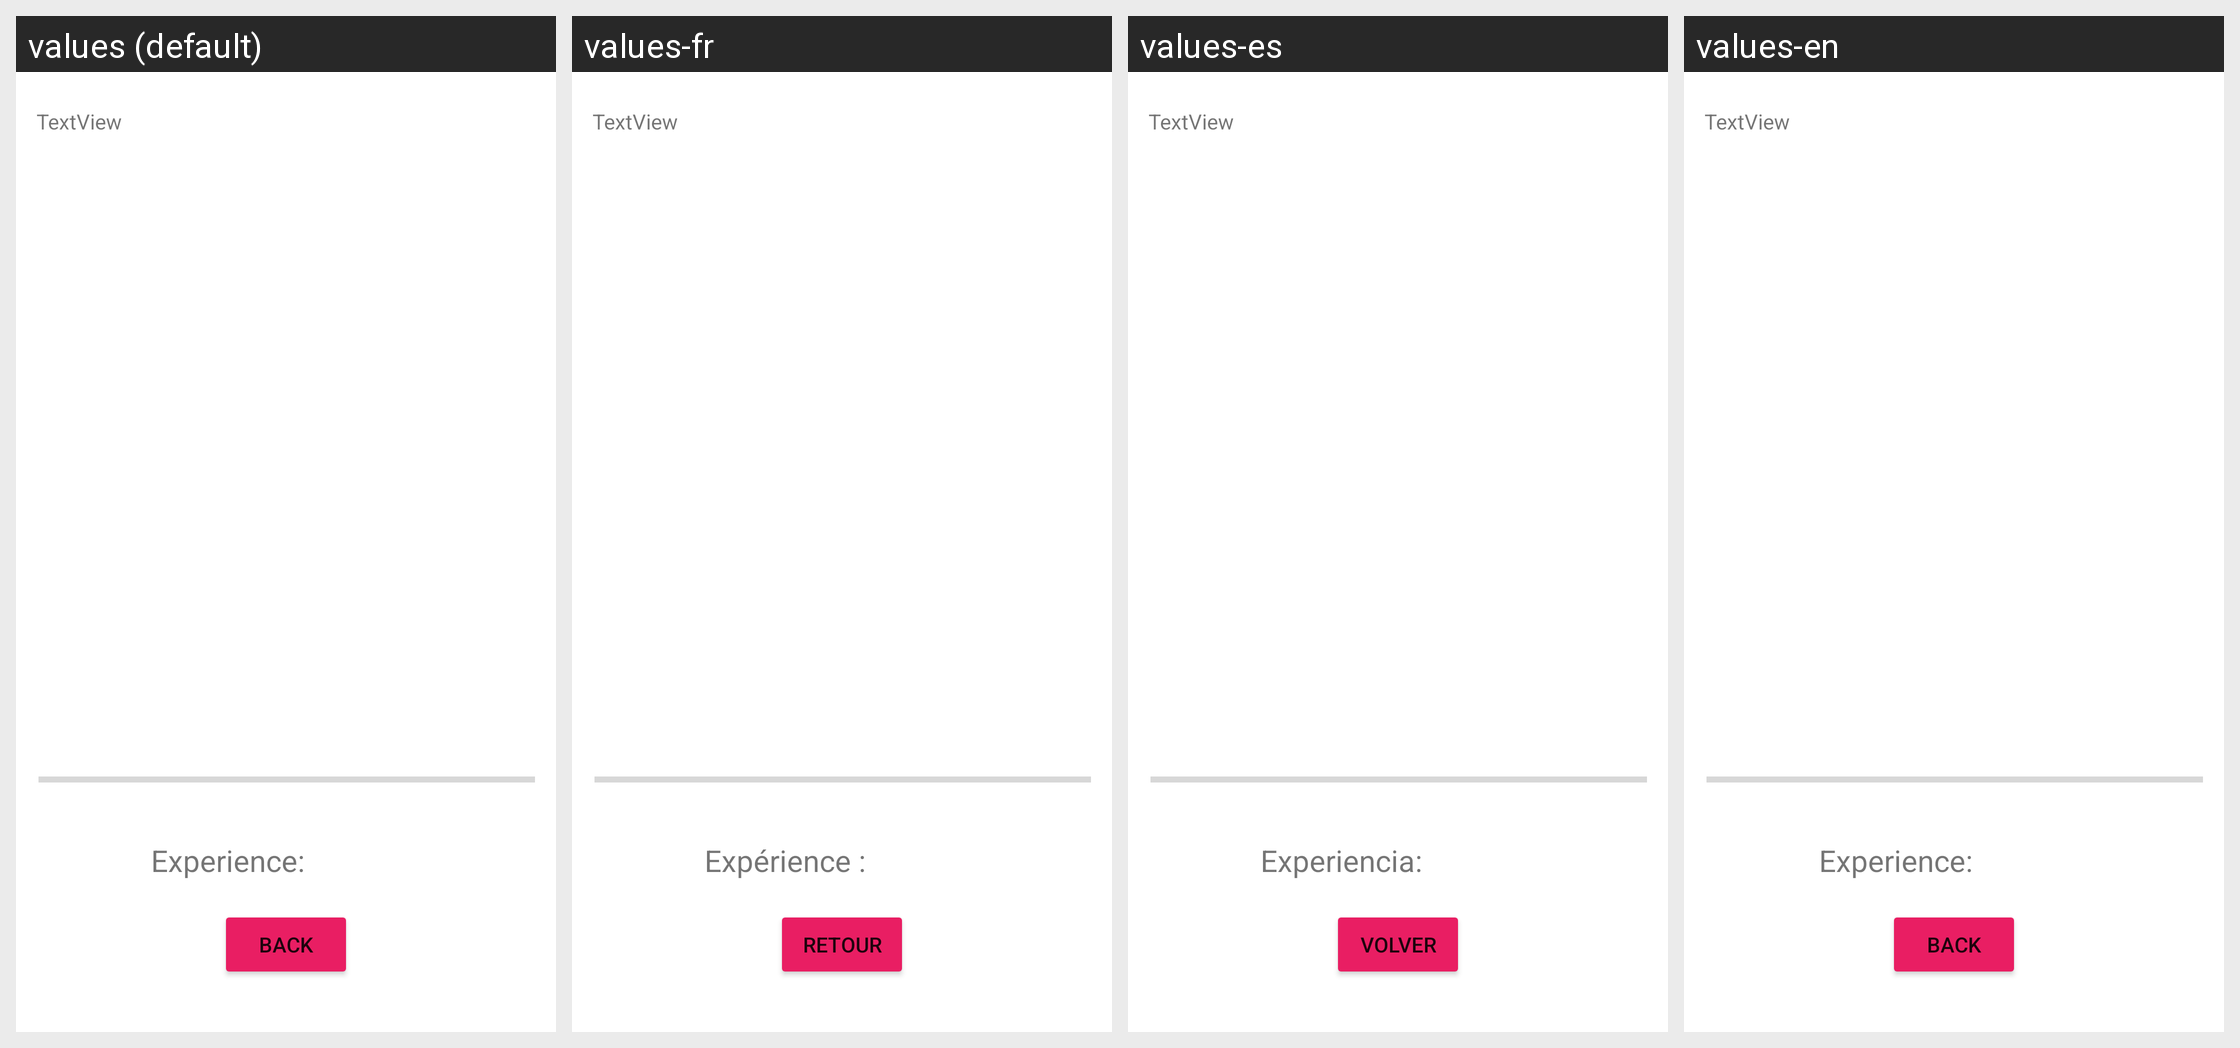

Translations of the strings shown on this Android screen, per locale in the grid:
Android screen res/layout/activity_simulacion.xml rendered under 4 locales, left to right: values (default), values-fr, values-es, values-en. Device: Nexus 5 (rendered at 1080×1920; each locale shown at half size, 540×960, under a caption strip naming it); theme Theme.TopDark.
Strings drawn on this screen, with the default value and each locale's value (text and hints the layout hard-codes, and strings that could not be matched under every locale, appear in the picture but are not listed):

btnBack
  values: Back
  values-fr: Retour
  values-es: Volver
  values-en: Back

txtExperiencia
  values: Experience:
  values-fr: Expérience :
  values-es: Experiencia:
  values-en: Experience:
